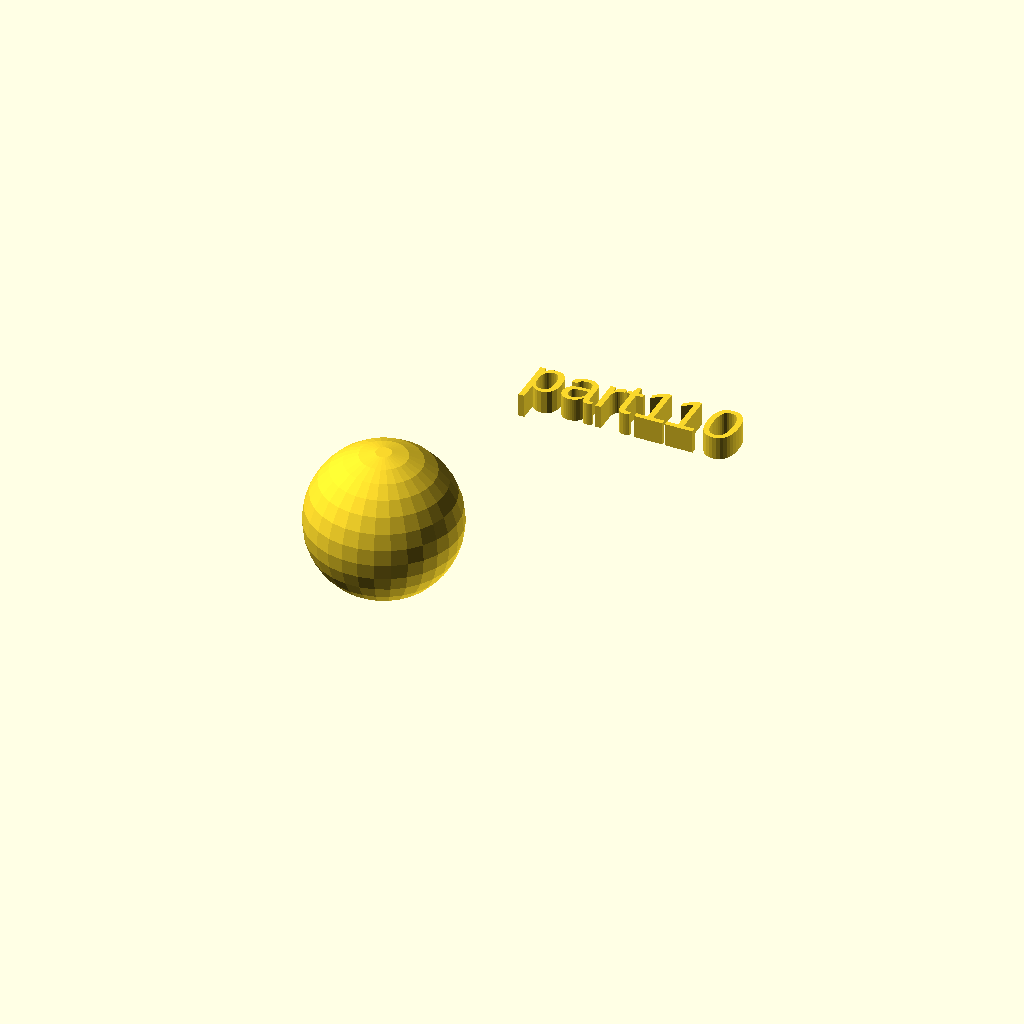
Cell 1: the model at its default parameters.
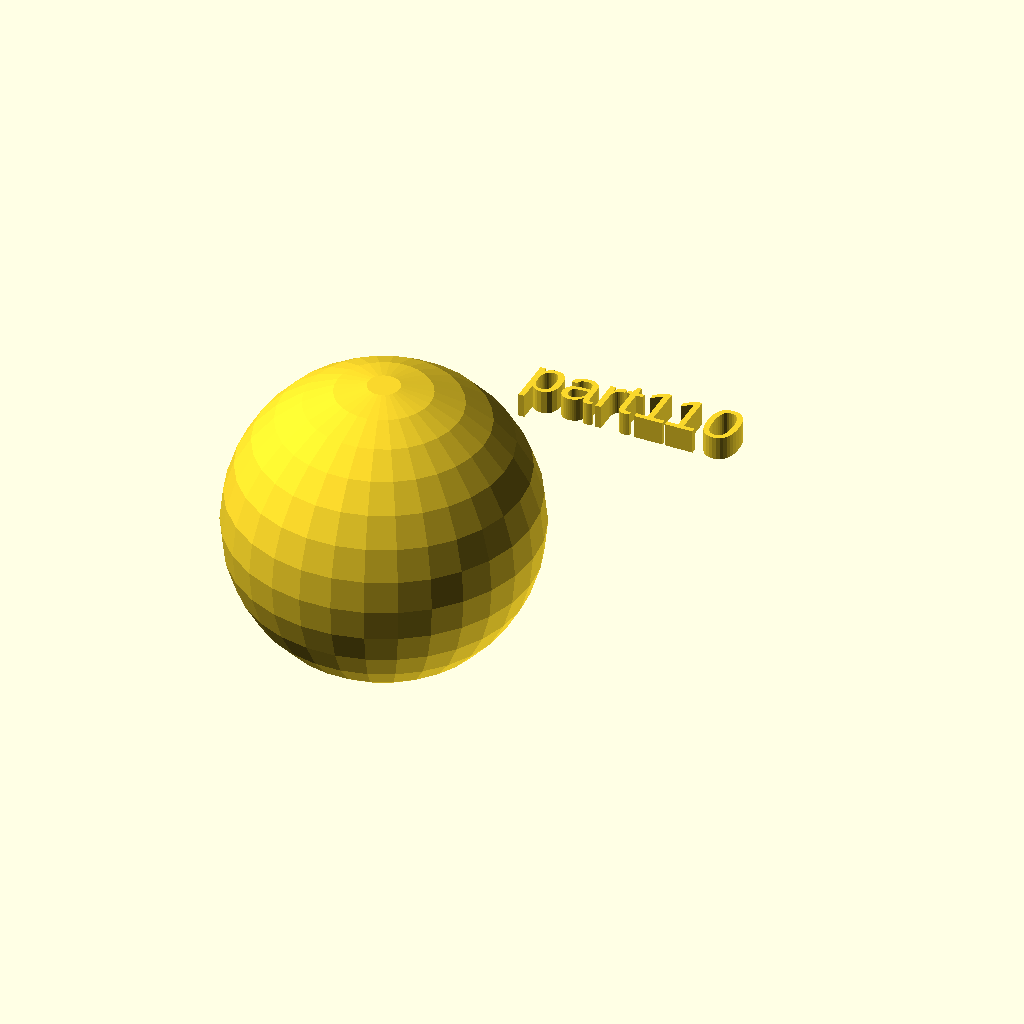
Cell 2 — rad set to 32, the other parameters unchanged.
One fixed orthographic camera (rotation 55°, 0°, 25°; colour scheme Cornfield) for every cell.
The OpenSCAD source (docs/local_scad/001/010.scad):
//[CUSTOMIZATION]
// Radius
rad=16;
// Message
txt="part110";
// I love it
boolvar=true;
module __END_CUSTOMIZATIONS () { }
sphere(rad);
translate([20,20,20]) { linear_extrude(5) text(txt, font="Liberation Sans"); }
Customizer parameters (derived from the source; name, type, default, range or options):
rad: number, default 16
txt: string, default "part110"
boolvar: bool, default true
